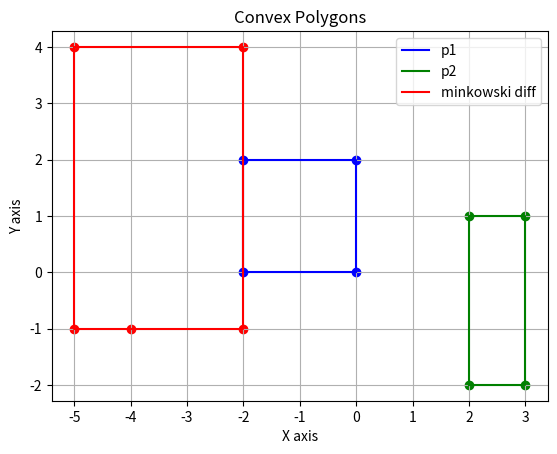

Reproduce this figure in Python.
import numpy as np
import matplotlib.pyplot as plt
import copy

# https://cp-algorithms.com/geometry/minkowski.html
# https://cse442-17f.github.io/Gilbert-Johnson-Keerthi-Distance-Algorithm/ 


def reorder_polygon(polygon):
    pos = 0
    for i in range(len(polygon)):
        if polygon[i][1] < polygon[0][1] or (
            polygon[i][1] == polygon[0][1] and polygon[i][0] < polygon[0][0]
        ):
            pos = i
    return np.roll(polygon, -pos, axis=0)


def reverse(polygon):
    reverse_polygon = copy.deepcopy(polygon)
    for i in range(len(reverse_polygon)):
        reverse_polygon[i][0] *= -1
        reverse_polygon[i][1] *= -1
    return reverse_polygon


def minkowski(poly1, poly2):
    p1 = reorder_polygon(poly1)
    p2 = reorder_polygon(poly2)
    p1 = np.append(p1, np.array([p1[0]]), axis=0)
    p2 = np.append(p2, np.array([p2[0]]), axis=0)
    p1 = np.append(p1, np.array([p1[1]]), axis=0)
    p2 = np.append(p2, np.array([p2[1]]), axis=0)
    # print(p1, p2)

    i = 0
    j = 0
    sumPoly = np.empty([0, 2], dtype=float)
    while i < len(p1) - 2 or j < len(p2) - 2:
        sumPoly = np.append(
            sumPoly, [[p1[i][0] + p2[j][0], p1[i][1] + p2[j][1]]], axis=0
        )
        cross = np.cross(
            [p1[i + 1][0] - p1[i][0], p1[i + 1][1] - p1[i][1]],
            [p2[j + 1][0] - p2[j][0], p2[j + 1][1] - p2[j][1]],
        )
        if cross >= 0 and i < len(p1) - 2:
            i += 1
        if cross <= 0 and j < len(p2) - 2:
            j += 1
    # print(sumPoly)
    return sumPoly


def minkowski_difference(poly1, poly2):
    p1 = reorder_polygon(poly1)
    p2 = reorder_polygon(reverse(poly2))
    # print(reverse(poly2))
    p1 = np.append(p1, np.array([p1[0]]), axis=0)
    p2 = np.append(p2, np.array([p2[0]]), axis=0)
    p1 = np.append(p1, np.array([p1[1]]), axis=0)
    p2 = np.append(p2, np.array([p2[1]]), axis=0)
    # print(p1, p2)

    i = 0
    j = 0
    sumPoly = np.empty([0, 2], dtype=float)
    while i < len(p1) - 2 or j < len(p2) - 2:
        sumPoly = np.append(
            sumPoly, [[p1[i][0] + p2[j][0], p1[i][1] + p2[j][1]]], axis=0
        )
        cross = np.cross(
            [p1[i + 1][0] - p1[i][0], p1[i + 1][1] - p1[i][1]],
            [p2[j + 1][0] - p2[j][0], p2[j + 1][1] - p2[j][1]],
        )
        if cross >= 0 and i < len(p1) - 2:
            i += 1
        if cross <= 0 and j < len(p2) - 2:
            j += 1
    # print(sumPoly)
    return sumPoly


def plot_polygon(polygon, color, legend):
    """Plot a single polygon."""
    # Add the first point at the end to close the polygon
    closed_polygon = np.vstack([polygon, polygon[0]])
    plt.plot(closed_polygon[:, 0], closed_polygon[:, 1], color=color, label=legend)
    plt.scatter(polygon[:, 0], polygon[:, 1], color=color)


# Example usage
example = 3
if example == 1:
    # two triangles
    # dis = -2
    polygon1 = np.array([[0, 0], [2, 0], [1, 1]])
    polygon2 = np.array([[1, 0], [3, 0], [2, 1]])
elif example == 2:
    # distance = 2
    polygon1 = np.array([[0, 0], [0, 2], [-2, 2], [-2, 0]])
    polygon2 = np.array([[2, 0], [2, 1], [3, 1], [3, 0]])
elif example == 3:
    # distance = 2
    polygon1 = np.array([[0, 0], [0, 2], [-2, 2], [-2, 0]])
    polygon2 = np.array([[2, -2], [3, -2], [3, 1], [2, 1]])
elif example == 4:
    # CCW
    polygon1 = np.array([[-3, 1], [-2, 2], [-4, 2]])
    polygon2 = np.array([[2, 1], [4, 1], [4, 3], [2, 3]])

# sumPoly = minkowski(polygon1, polygon2)
diffPoly = minkowski_difference(polygon1, polygon2)

plt.figure()
plot_polygon(polygon1, "blue", "p1")
plot_polygon(polygon2, "green", "p2")
# plot_polygon(reverse(polygon2), "green", "reverse_p2")
# plot_polygon(sumPoly, "red")

plot_polygon(diffPoly, "red", "minkowski diff")
plt.xlabel("X axis")
plt.ylabel("Y axis")
plt.title("Convex Polygons")
plt.grid(True)
plt.axis("equal")  # Ensure equal scaling for x and y axes
plt.legend()
# plt.legend(nrow=1, mode="expand", shadow=True, fancybox=True)
plt.show()
